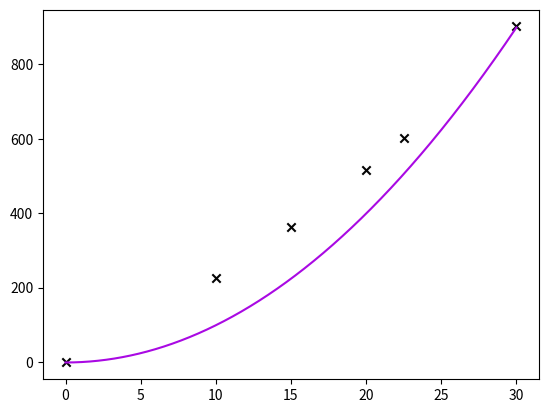

This figure's Python source:
import numpy as np
import matplotlib.pyplot as plt

def nth_newton_poly(j, n):
    # n is nth-chebyshev node
    if j == 0: return lambda x: 1

    def poly(x):
        return np.prod([(x - nth_chebyshev_node(i, n)) for i in range(0, j)])
     
    return poly

def nth_chebyshev_node(j, n):
    return - np.cos(j * np.pi / (n - 1))

# def nth_chebyshev_node(j, n):
#     def node(n):
#         return - np.cos(j * np.pi / (n - 1))
#     return node


if __name__ == "__main__":
    # Starting data
    x = [0, 10, 15, 20, 22.5, 30] # i=0,1,2,3,4,5
    f = [0, 227.04, 362.78, 517.35, 602.97, 901.67]

    lnsp = np.linspace(0, 30, 1_000)
    poly_4 = nth_newton_poly(2, 2)
    poly_values = np.array([poly_4(x) for x in lnsp])
    # print(poly_4(0))
    plt.plot(lnsp, poly_values, c = "#a909e3")

    plt.scatter(x, f, marker = "x", c = "#040404")



    plt.show()